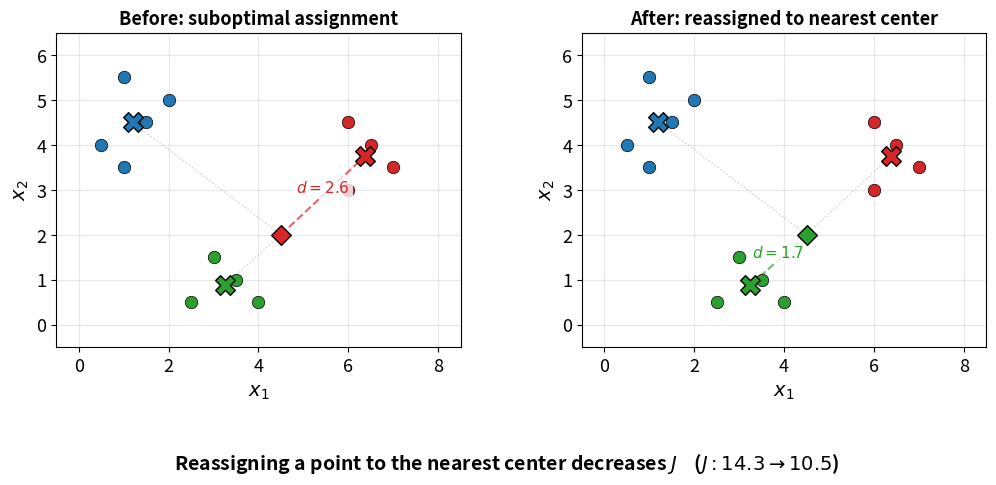

The matplotlib source for this figure: (Note: this script raises an exception after producing the figure.)
import numpy as np
import matplotlib.pyplot as plt

plt.rcParams.update({
    'figure.facecolor': 'white',
    'axes.facecolor': 'white',
    'axes.grid': True,
    'grid.alpha': 0.3,
    'font.size': 13,
    'axes.labelsize': 14,
    'axes.titlesize': 16,
})

OUT = "/Users/<user>/Desktop/alyxya.github.io/static/images/posts/kmeans-clustering-convergence"

# Colors
RED = "#d62728"
BLUE = "#1f77b4"
GREEN = "#2ca02c"
GRAY = "#888888"
COLORS = [BLUE, RED, GREEN]


# ── Diagram 1: Reassignment ──────────────────────────────────────────────────

# Cluster 1 (blue) - top left
blue_pts = np.array([[1.0, 5.5], [1.5, 4.5], [0.5, 4.0], [2.0, 5.0], [1.0, 3.5]])
# Cluster 2 (red) - right
red_pts = np.array([[6.0, 3.0], [6.5, 4.0], [7.0, 3.5], [6.0, 4.5]])
# Cluster 3 (green) - bottom
green_pts = np.array([[2.5, 0.5], [3.5, 1.0], [3.0, 1.5], [4.0, 0.5]])

# The misassigned point: currently red, but closer to green center
misassigned = np.array([4.5, 2.0])

blue_center = blue_pts.mean(axis=0)
red_center = red_pts.mean(axis=0)
green_center = green_pts.mean(axis=0)

all_clusters = [
    (blue_pts, blue_center, BLUE),
    (red_pts, red_center, RED),
    (green_pts, green_center, GREEN),
]

fig, (ax1, ax2) = plt.subplots(1, 2, figsize=(12, 5.5))
fig.subplots_adjust(wspace=0.3)

for ax, title, assign_color, assign_center in [
    (ax1, "Before: suboptimal assignment", RED, red_center),
    (ax2, "After: reassigned to nearest center", GREEN, green_center),
]:
    # Plot all cluster points
    for pts, center, color in all_clusters:
        ax.scatter(pts[:, 0], pts[:, 1], c=color, s=80, zorder=3, edgecolors='black', linewidths=0.5)
        ax.scatter(*center, c=color, s=200, marker='X', zorder=5, edgecolors='black', linewidths=1.0)

    # Plot misassigned point
    ax.scatter(*misassigned, c=assign_color, s=100, zorder=4, edgecolors='black', linewidths=1.0, marker='D')

    # Draw line from misassigned point to its assigned center
    dist = np.linalg.norm(misassigned - assign_center)
    ax.plot([misassigned[0], assign_center[0]], [misassigned[1], assign_center[1]],
            color=assign_color, linestyle='--', linewidth=1.5, alpha=0.7, zorder=2)
    # Label distance
    mid = (misassigned + assign_center) / 2
    ax.annotate(f"$d = {dist:.1f}$", xy=mid, fontsize=11, color=assign_color,
                ha='center', va='bottom', fontweight='bold',
                bbox=dict(boxstyle='round,pad=0.2', facecolor='white', edgecolor='none', alpha=0.8))

    # Draw faint lines to other centers
    for _, center, _ in all_clusters:
        if not np.array_equal(center, assign_center):
            ax.plot([misassigned[0], center[0]], [misassigned[1], center[1]],
                    color=GRAY, linestyle=':', linewidth=1.0, alpha=0.4, zorder=1)

    ax.set_title(title, fontsize=13, fontweight='bold')
    ax.set_xlim(-0.5, 8.5)
    ax.set_ylim(-0.5, 6.5)
    ax.set_aspect('equal')
    ax.set_xlabel("$x_1$")
    ax.set_ylabel("$x_2$")

# J values
j_base = (np.sum((blue_pts - blue_center)**2) + np.sum((red_pts - red_center)**2)
          + np.sum((green_pts - green_center)**2))
j_before = j_base + np.sum((misassigned - red_center)**2)
j_after = j_base + np.sum((misassigned - green_center)**2)

fig.suptitle(f"Reassigning a point to the nearest center decreases $J$    ($J: {j_before:.1f} \\to {j_after:.1f}$)",
             fontsize=14, y=0.02, fontweight='bold')

plt.savefig(f"{OUT}/reassign-points.png", dpi=150, bbox_inches='tight', facecolor='white')
plt.close()
print("Saved reassign-points.png")


# ── Diagram 2: Center update ─────────────────────────────────────────────────

# Blue cluster (the one whose center we'll move)
blue_pts2 = np.array([[1.5, 1.0], [2.5, 3.0], [3.5, 2.0], [2.0, 4.0], [4.0, 3.5], [1.0, 2.5]])
# Red cluster (context)
red_pts2 = np.array([[7.0, 4.0], [7.5, 5.0], [8.0, 4.5], [7.0, 5.5]])
# Green cluster (context)
green_pts2 = np.array([[7.5, 0.5], [8.0, 1.5], [8.5, 1.0], [7.0, 1.0]])

old_center = np.array([1.5, 3.5])  # Suboptimal center
true_mean = blue_pts2.mean(axis=0)  # Optimal center = mean
red_center2 = red_pts2.mean(axis=0)
green_center2 = green_pts2.mean(axis=0)

fig, (ax1, ax2) = plt.subplots(1, 2, figsize=(12, 5.5))
fig.subplots_adjust(wspace=0.3)

for ax, title, center, is_after in [
    (ax1, "Before: center not at mean", old_center, False),
    (ax2, "After: center moved to mean", true_mean, True),
]:
    # Plot context clusters
    ax.scatter(red_pts2[:, 0], red_pts2[:, 1], c=RED, s=80, zorder=3, edgecolors='black', linewidths=0.5)
    ax.scatter(*red_center2, c=RED, s=200, marker='X', zorder=5, edgecolors='black', linewidths=1.0)
    ax.scatter(green_pts2[:, 0], green_pts2[:, 1], c=GREEN, s=80, zorder=3, edgecolors='black', linewidths=0.5)
    ax.scatter(*green_center2, c=GREEN, s=200, marker='X', zorder=5, edgecolors='black', linewidths=1.0)

    # Plot blue cluster points
    ax.scatter(blue_pts2[:, 0], blue_pts2[:, 1], c=BLUE, s=80, zorder=3, edgecolors='black', linewidths=0.5)

    # Plot center
    ax.scatter(*center, c=BLUE, s=200, marker='X', zorder=5, edgecolors='black', linewidths=1.0)

    # Draw lines from points to center
    total_sq_dist = 0
    for pt in blue_pts2:
        d = np.linalg.norm(pt - center)
        total_sq_dist += d**2
        ax.plot([pt[0], center[0]], [pt[1], center[1]],
                color=BLUE, linestyle='--', linewidth=1.0, alpha=0.4, zorder=2)

    # Show J contribution
    ax.annotate(f"$\\Sigma d^2 = {total_sq_dist:.1f}$", xy=(0.02, 0.95),
                xycoords='axes fraction', fontsize=12, color=BLUE, fontweight='bold',
                va='top', bbox=dict(boxstyle='round,pad=0.3', facecolor='white', edgecolor=BLUE, alpha=0.8))

    if not is_after:
        # Show arrow from old center to mean
        ax.annotate("", xy=true_mean, xytext=old_center,
                    arrowprops=dict(arrowstyle='->', color=GRAY, lw=2, linestyle='--'))
        ax.scatter(*true_mean, c=BLUE, s=120, marker='X', zorder=4, edgecolors=GRAY,
                   linewidths=1.0, alpha=0.4)

    ax.set_title(title, fontsize=13, fontweight='bold')
    ax.set_xlim(-0.5, 10)
    ax.set_ylim(-0.5, 6.5)
    ax.set_aspect('equal')
    ax.set_xlabel("$x_1$")
    ax.set_ylabel("$x_2$")

j_before_cluster = sum(np.sum((pt - old_center)**2) for pt in blue_pts2)
j_after_cluster = sum(np.sum((pt - true_mean)**2) for pt in blue_pts2)

fig.suptitle(f"Moving center to the mean decreases $J$    ($\\Sigma d^2: {j_before_cluster:.1f} \\to {j_after_cluster:.1f}$)",
             fontsize=14, y=0.02, fontweight='bold')

plt.savefig(f"{OUT}/update-centers.png", dpi=150, bbox_inches='tight', facecolor='white')
plt.close()
print("Saved update-centers.png")
